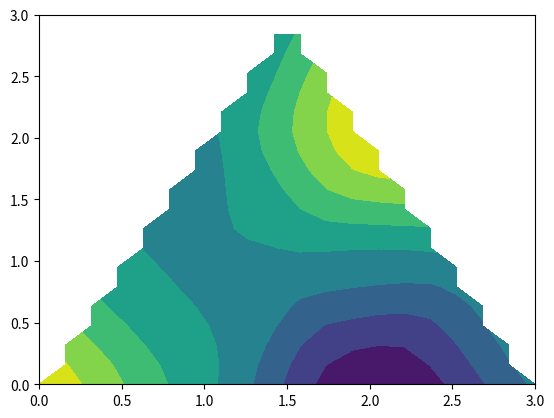

Write Python code to recreate this figure.
import matplotlib.pyplot as plt
import matplotlib.tri as mtri
import numpy as np

# Create triangulation.
x = np.asarray([0, 1, 2, 3, 0.5, 1.5, 2.5, 1, 2, 1.5])
y = np.asarray([0, 0, 0, 0, 1.0, 1.0, 1.0, 2, 2, 3.0])

triang = mtri.Triangulation(x, y)

# Interpolate to regularly-spaced quad grid.
z = np.cos(1.5 * x) * np.cos(1.5 * y)
xi, yi = np.meshgrid(np.linspace(0, 3, 20), np.linspace(0, 3, 20))

interp_cubic_geom = mtri.CubicTriInterpolator(triang, z, kind='geom')
zi_cubic_geom = interp_cubic_geom(xi, yi)


# Plot cubic interpolation to quad grid, kind=geom
plt.contourf(xi, yi, zi_cubic_geom)

plt.show()



#variuos interpolation methods
"""
interp_lin = mtri.LinearTriInterpolator(triang, z)
zi_lin = interp_lin(xi, yi)

interp_cubic_geom = mtri.CubicTriInterpolator(triang, z, kind='geom')
zi_cubic_geom = interp_cubic_geom(xi, yi)

interp_cubic_min_E = mtri.CubicTriInterpolator(triang, z, kind='min_E')
zi_cubic_min_E = interp_cubic_min_E(xi, yi)
"""